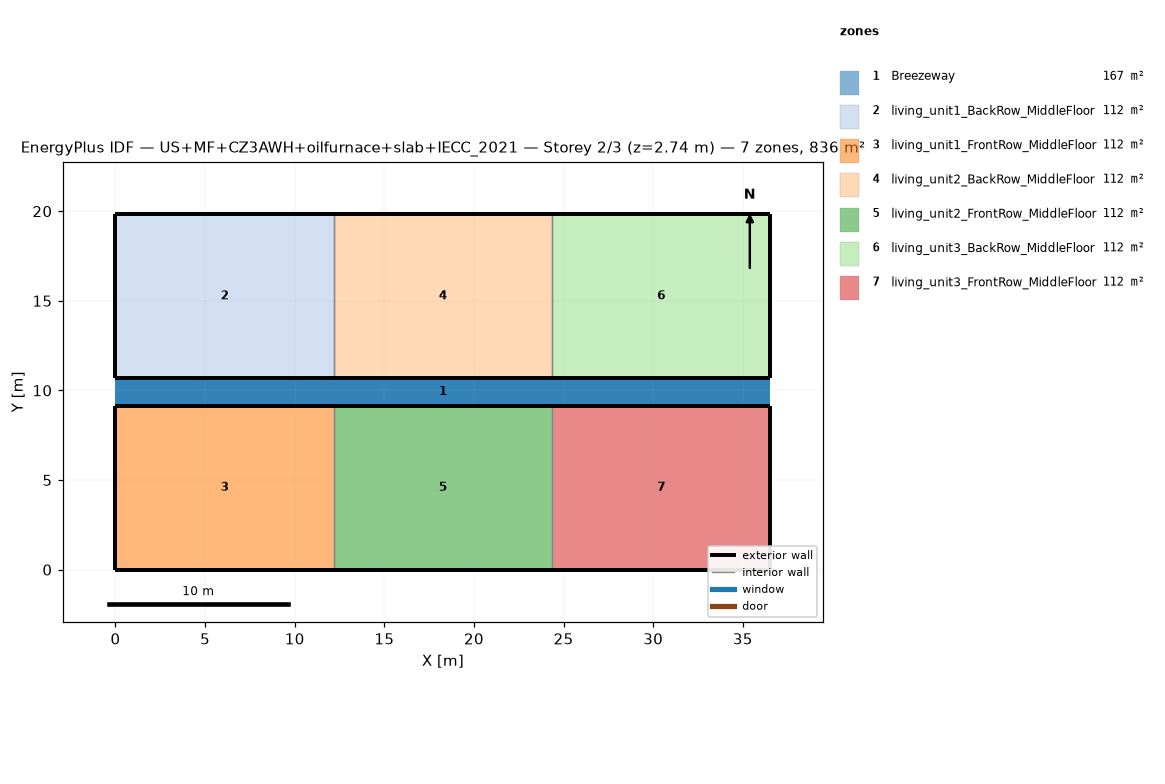
=== STOREY PLAN SPEC (per zone: floor XY polygon, exterior-wall plan segments, windows/doors) ===
zone 1: Breezeway  (167.0 m²)
  floor: (36.54, 9.16) (0.00, 9.16) (0.00, 10.68) (36.54, 10.68)
  floor: (36.54, 9.16) (0.00, 9.16) (0.00, 10.68) (36.54, 10.68)
  floor: (36.54, 9.16) (0.00, 9.16) (0.00, 10.68) (36.54, 10.68)
zone 2: living_unit1_BackRow_MiddleFloor  (111.5 m²)
  floor: (12.18, 10.68) (0.00, 10.68) (0.00, 19.84) (12.18, 19.84)
  exterior wall: (0.00, 10.68) – (12.18, 10.68)  [12.2 m]
  exterior wall: (12.18, 19.84) – (0.00, 19.84)  [12.2 m]
  exterior wall: (0.00, 19.84) – (0.00, 10.68)  [9.2 m]
  interior walls: 1
zone 3: living_unit1_FrontRow_MiddleFloor  (111.5 m²)
  floor: (12.18, 0.00) (0.00, 0.00) (0.00, 9.16) (12.18, 9.16)
  exterior wall: (0.00, 0.00) – (12.18, 0.00)  [12.2 m]
  exterior wall: (12.18, 9.16) – (0.00, 9.16)  [12.2 m]
  exterior wall: (0.00, 9.16) – (0.00, 0.00)  [9.2 m]
  interior walls: 1
zone 4: living_unit2_BackRow_MiddleFloor  (111.5 m²)
  floor: (24.36, 10.68) (12.18, 10.68) (12.18, 19.84) (24.36, 19.84)
  exterior wall: (12.18, 10.68) – (24.36, 10.68)  [12.2 m]
  exterior wall: (24.36, 19.84) – (12.18, 19.84)  [12.2 m]
  interior walls: 2
zone 5: living_unit2_FrontRow_MiddleFloor  (111.5 m²)
  floor: (24.36, 0.00) (12.18, 0.00) (12.18, 9.16) (24.36, 9.16)
  exterior wall: (12.18, 0.00) – (24.36, 0.00)  [12.2 m]
  exterior wall: (24.36, 9.16) – (12.18, 9.16)  [12.2 m]
  interior walls: 2
zone 6: living_unit3_BackRow_MiddleFloor  (111.5 m²)
  floor: (36.54, 10.68) (24.36, 10.68) (24.36, 19.84) (36.54, 19.84)
  exterior wall: (24.36, 10.68) – (36.54, 10.68)  [12.2 m]
  exterior wall: (36.54, 10.68) – (36.54, 19.84)  [9.2 m]
  exterior wall: (36.54, 19.84) – (24.36, 19.84)  [12.2 m]
  interior walls: 1
zone 7: living_unit3_FrontRow_MiddleFloor  (111.5 m²)
  floor: (36.54, 0.00) (24.36, 0.00) (24.36, 9.16) (36.54, 9.16)
  exterior wall: (24.36, 0.00) – (36.54, 0.00)  [12.2 m]
  exterior wall: (36.54, 0.00) – (36.54, 9.16)  [9.2 m]
  exterior wall: (36.54, 9.16) – (24.36, 9.16)  [12.2 m]
  interior walls: 1

=== DERIVED (storey summary) ===
Building: US+MF+CZ3AWH+oilfurnace+slab+IECC_2021
Storey: 2 of 3  (floor level z = 2.74 m)
Storey gross floor area: 836.2 m²
Zones on this storey: 7
  - Breezeway: floor 167.0 m²
  - living_unit1_BackRow_MiddleFloor: floor 111.5 m²; exterior wall 33.5 m (86.9 m²); WWR 0.0%
  - living_unit1_FrontRow_MiddleFloor: floor 111.5 m²; exterior wall 33.5 m (86.9 m²); WWR 0.0%
  - living_unit2_BackRow_MiddleFloor: floor 111.5 m²; exterior wall 24.4 m (63.1 m²); WWR 0.0%
  - living_unit2_FrontRow_MiddleFloor: floor 111.5 m²; exterior wall 24.4 m (63.1 m²); WWR 0.0%
  - living_unit3_BackRow_MiddleFloor: floor 111.5 m²; exterior wall 33.5 m (86.9 m²); WWR 0.0%
  - living_unit3_FrontRow_MiddleFloor: floor 111.5 m²; exterior wall 33.5 m (86.9 m²); WWR 0.0%
Zone adjacency (shared interzone walls):
  - living_unit1_BackRow_MiddleFloor ↔ living_unit2_BackRow_MiddleFloor
  - living_unit1_FrontRow_MiddleFloor ↔ living_unit2_FrontRow_MiddleFloor
  - living_unit2_BackRow_MiddleFloor ↔ living_unit3_BackRow_MiddleFloor
  - living_unit2_FrontRow_MiddleFloor ↔ living_unit3_FrontRow_MiddleFloor